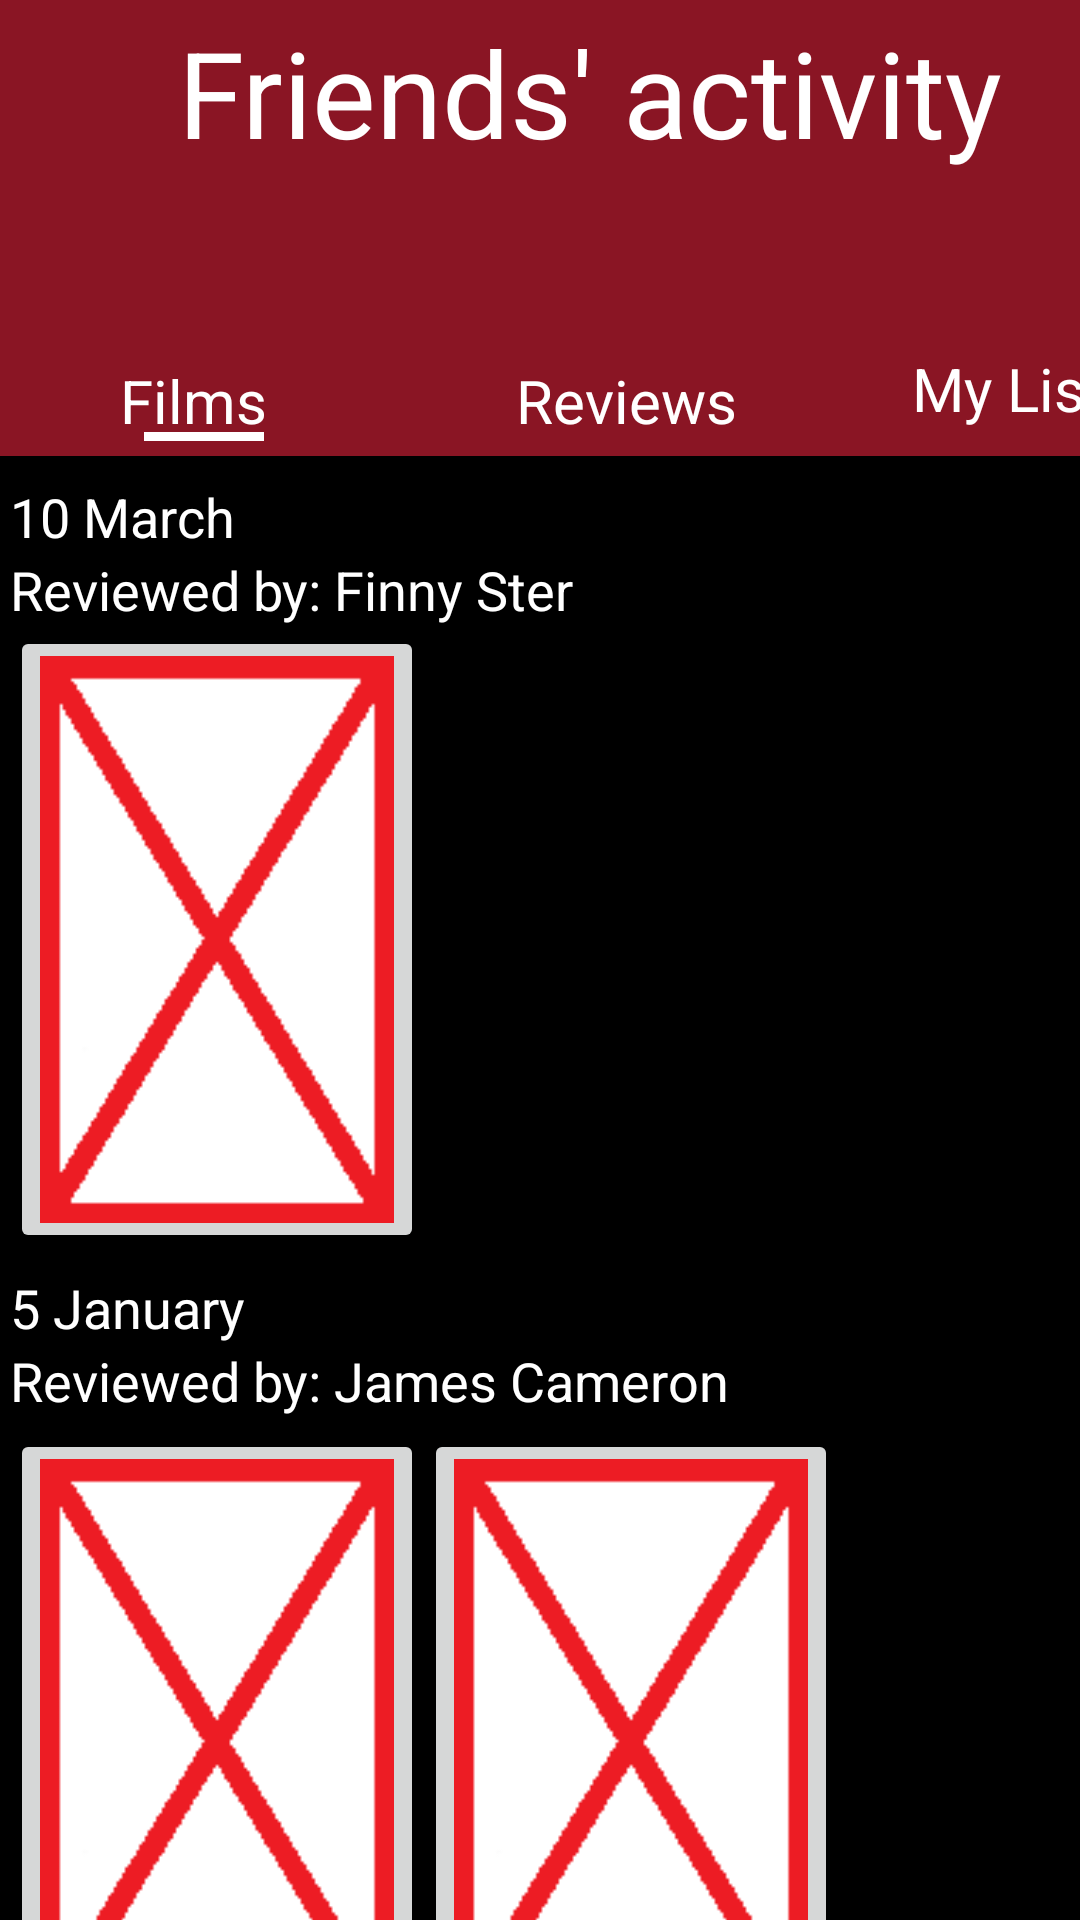

This screen was rendered from an Android layout file. Write that file and the resources it references.
<!-- AndroidManifest.xml: application theme Theme.MovieNet -->
<!-- res/layout/reviews_layout.xml -->
<?xml version="1.0" encoding="utf-8"?>
<androidx.drawerlayout.widget.DrawerLayout xmlns:android="http://schemas.android.com/apk/res/android"
    android:layout_width="match_parent"
    android:layout_height="match_parent"
    xmlns:app="http://schemas.android.com/apk/res-auto"
    xmlns:tools="http://schemas.android.com/tools"
    android:background="@color/black"
    android:visibility="visible"
    android:id = "@+id/explore_drawer"
    tools:openDrawer="start"
    tools:context=".MyListViewModel">
   <androidx.constraintlayout.widget.ConstraintLayout
       android:layout_width="wrap_content"
       android:layout_height="wrap_content">
    <TextView
        android:id="@+id/textView"
        android:layout_width="413dp"
        android:layout_height="152dp"
        android:background="#8a1524"
        tools:layout_editor_absoluteX="-3dp"
        tools:layout_editor_absoluteY="0dp"
        app:layout_constraintStart_toStartOf="parent"
        app:layout_constraintTop_toTopOf="parent"  />

    <ImageView
        android:id="@+id/MenuID"
        android:layout_width="43dp"
        android:layout_height="46dp"
        android:src="@drawable/ic_menu"
        app:layout_constraintBottom_toTopOf="@+id/FilmListID"
        app:layout_constraintEnd_toEndOf="parent"
        app:layout_constraintHorizontal_bias="0.043"
        app:layout_constraintStart_toStartOf="parent"
        app:layout_constraintTop_toTopOf="parent"
        app:layout_constraintVertical_bias="0.15"
        app:tint="@color/white" />

    <TextView
        android:layout_width="wrap_content"
        android:layout_height="wrap_content"
        android:text="Friends' activity"
        android:textColor="@color/white"
        android:textSize="40dp"
        app:layout_constraintBottom_toTopOf="@+id/ExploreID"
        app:layout_constraintEnd_toEndOf="parent"
        app:layout_constraintHorizontal_bias="0.097"
        app:layout_constraintStart_toEndOf="@+id/MenuID"
        app:layout_constraintTop_toTopOf="@+id/textView"
        app:layout_constraintVertical_bias="0.059" />

    <TextView
        android:id="@+id/FilmListID"
        android:layout_width="wrap_content"
        android:layout_height="wrap_content"
        android:layout_marginStart="40dp"
        android:layout_marginTop="120dp"
        android:text="Films"
        android:textColor="@color/white"
        android:focusable="true"
        android:clickable="true"
        android:textSize="20sp"
        app:layout_constraintStart_toStartOf="parent"
        app:layout_constraintTop_toTopOf="parent" />

    <TextView
        android:id="@+id/ExploreID"
        android:layout_width="wrap_content"
        android:layout_height="wrap_content"
        android:layout_marginStart="172dp"
        android:layout_marginTop="120dp"
        android:text="Reviews"
        android:textColor="@color/white"

        android:focusable="true"
        android:clickable="true"
        android:textSize="20sp"
        app:layout_constraintStart_toStartOf="parent"
        app:layout_constraintTop_toTopOf="parent" />

    <TextView
        android:id="@+id/films_indicator"
        android:layout_width="40dp"
        android:layout_height="3dp"
        android:layout_marginStart="48dp"
        android:layout_marginTop="144dp"
        android:background="@color/white"
        app:layout_constraintStart_toStartOf="parent"
        app:layout_constraintTop_toTopOf="parent" />

    <TextView
        android:id="@+id/explore_indicator"
        android:layout_width="40dp"
        android:layout_height="3dp"
        android:layout_marginStart="184dp"
        android:layout_marginTop="144dp"
        android:background="#8a1524"
        app:layout_constraintStart_toStartOf="parent"
        app:layout_constraintTop_toTopOf="parent" />

    <TextView
        android:id="@+id/mylist_indicator"
        android:layout_width="40dp"
        android:layout_height="3dp"
        android:layout_marginStart="324dp"
        android:layout_marginTop="144dp"
        android:background="#8a1524"
        app:layout_constraintStart_toStartOf="parent"
        app:layout_constraintTop_toTopOf="parent" />

    <TextView
        android:id="@+id/MYListID"
        android:layout_width="wrap_content"
        android:layout_height="wrap_content"
        android:layout_marginStart="304dp"
        android:layout_marginTop="116dp"
        android:clickable="true"
        android:focusable="true"

        android:text="My List"
        android:textColor="@color/white"
        android:textSize="20sp"
        app:layout_constraintStart_toStartOf="parent"
        app:layout_constraintTop_toTopOf="parent" />

    <TextView
        android:id="@+id/Date"
        android:layout_width="wrap_content"
        android:layout_height="wrap_content"
        android:text="10 March"
        android:textSize="18dp"
        android:layout_marginTop="8dp"
        android:textColor="@color/white"
        app:layout_constraintLeft_toLeftOf="@id/imageButton1"
        app:layout_constraintTop_toBottomOf="@id/textView"/>

    <TextView
        android:id="@+id/UserName"
        android:layout_width="wrap_content"
        android:layout_height="wrap_content"
        android:text="Reviewed by: Finny Ster"
        android:textSize="18dp"
        android:textColor="@color/white"
        app:layout_constraintLeft_toLeftOf="@id/imageButton1"
        app:layout_constraintTop_toBottomOf="@id/Date"/>

    <ImageButton
        android:id="@+id/imageButton1"
        android:layout_width="138dp"
        android:layout_height="209dp"
        android:adjustViewBounds="true"
        android:scaleType="centerCrop"
        app:layout_constraintEnd_toEndOf="parent"
        app:layout_constraintHorizontal_bias="0.015"
        app:layout_constraintStart_toStartOf="parent"
        app:layout_constraintTop_toBottomOf="@+id/UserName"
        app:srcCompat="@drawable/placehorder" />

    <TextView
        android:id="@+id/Date2"
        android:layout_width="wrap_content"
        android:layout_height="wrap_content"
        android:layout_marginTop="6dp"
        android:text="5 January"
        android:textColor="@color/white"
        android:textSize="18dp"
        app:layout_constraintLeft_toLeftOf="@id/imageButton1"
        app:layout_constraintTop_toBottomOf="@id/imageButton1" />

    <TextView
        android:id="@+id/UserName2"
        android:layout_width="wrap_content"
        android:layout_height="wrap_content"
        android:text="Reviewed by: James Cameron"
        android:textColor="@color/white"
        android:textSize="18dp"
        app:layout_constraintLeft_toLeftOf="@id/imageButton1"
        app:layout_constraintTop_toBottomOf="@id/Date2" />

    <ImageButton
        android:id="@+id/imageButton2"
        android:layout_width="138dp"
        android:layout_height="209dp"
        android:layout_marginTop="4dp"
        android:scaleType="centerCrop"
        app:layout_constraintTop_toBottomOf="@id/UserName2"
        app:layout_constraintLeft_toLeftOf="@id/imageButton1"
        app:srcCompat="@drawable/placehorder"
        tools:layout_editor_absoluteX="16dp" />

    <ImageButton
        android:id="@+id/imageButton3"
        android:layout_width="138dp"
        android:layout_height="209dp"
        android:layout_marginTop="4dp"
        android:scaleType="centerCrop"
        app:layout_constraintLeft_toRightOf="@id/imageButton2"
        app:layout_constraintTop_toBottomOf="@id/UserName2"
        app:srcCompat="@drawable/placehorder" />
</androidx.constraintlayout.widget.ConstraintLayout>

    <com.google.android.material.navigation.NavigationView
        android:id = "@+id/nav_view"
        android:layout_width="wrap_content"
        android:layout_height="match_parent"
        android:layout_gravity="start"
        android:fitsSystemWindows="true"
        app:menu="@menu/nav_menu"
        app:headerLayout="@layout/nav_header"
        android:background = "#8a1524"
        app:itemTextColor="@color/white" />

</androidx.drawerlayout.widget.DrawerLayout>
<!-- res/layout/nav_header.xml (included above) -->
<?xml version="1.0" encoding="utf-8"?>
    <LinearLayout
    xmlns:android="http://schemas.android.com/apk/res/android"
    android:layout_width="match_parent"
    android:layout_height="176dp"
    android:orientation="vertical"
    android:gravity="bottom"
    android:padding="16dp"
    android:background="@color/black">

    <TextView
        android:layout_width="wrap_content"
        android:layout_height="wrap_content"
        android:fontFamily="@font/nunito_bold"
        android:padding="30dp"
        android:text="MOVIENET"
        android:textAlignment="center"
        android:textColor="@color/white"
        android:textSize="27sp" />

</LinearLayout>
<!-- resources referenced by this layout -->
<resources>
  <color name="black">#FF000000</color>
  <color name="white">#FFFFFFFF</color>
  <!-- drawable placehorder: png bitmap (drawable, 2591 bytes) -->
  <style name="Theme.MovieNet" parent="Base.Theme.MovieNet" />
  <style name="Base.Theme.MovieNet" parent="Theme.Material3.DayNight.NoActionBar">
          
          
      </style>
</resources>
